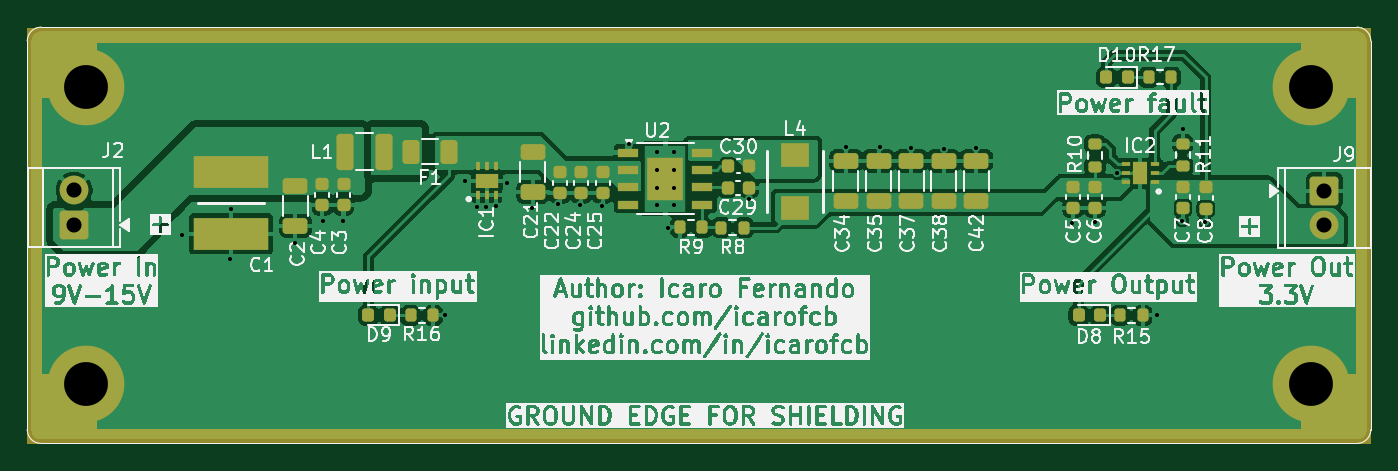
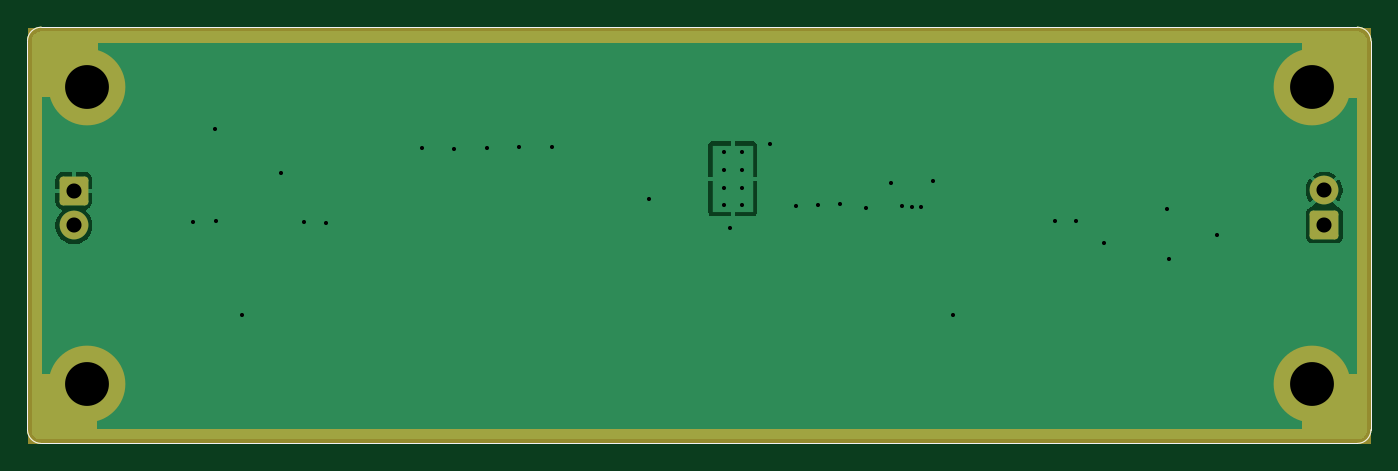
Circuit board: 11 layer files. Board 98.1 x 30.4 mm.
- bottom_copper: 3v3-regulator-B_Cu.gbr (11987 bytes)
- bottom_mask: 3v3-regulator-B_Mask.gbr (4282 bytes)
- paste: 3v3-regulator-B_Paste.gbr (1014 bytes)
- bottom_silk: 3v3-regulator-B_Silkscreen.gbr (1015 bytes)
- outline: 3v3-regulator-Edge_Cuts.gbr (987 bytes)
- top_copper: 3v3-regulator-F_Cu.gbr (124673 bytes)
- top_mask: 3v3-regulator-F_Mask.gbr (8525 bytes)
- paste: 3v3-regulator-F_Paste.gbr (5792 bytes)
- top_silk: 3v3-regulator-F_Silkscreen.gbr (344130 bytes)
- drill: 3v3-regulator-NPTH.drl (264 bytes)
- drill: 3v3-regulator-PTH.drl (1208 bytes)

=== bottom_copper: 3v3-regulator-B_Cu.gbr (11987 bytes, source omitted) ===
=== bottom_mask: 3v3-regulator-B_Mask.gbr ===
%TF.GenerationSoftware,KiCad,Pcbnew,10.0.4*%
%TF.CreationDate,2026-06-29T01:28:07-03:00*%
%TF.ProjectId,3v3-regulator,3376332d-7265-4677-956c-61746f722e6b,1*%
%TF.SameCoordinates,Original*%
%TF.FileFunction,Soldermask,Bot*%
%TF.FilePolarity,Negative*%
%FSLAX46Y46*%
G04 Gerber Fmt 4.6, Leading zero omitted, Abs format (unit mm)*
G04 Created by KiCad (PCBNEW 10.0.4) date 2026-06-29 01:28:07*
%MOMM*%
%LPD*%
G01*
G04 APERTURE LIST*
G04 Aperture macros list*
%AMRoundRect*
0 Rectangle with rounded corners*
0 $1 Rounding radius*
0 $2 $3 $4 $5 $6 $7 $8 $9 X,Y pos of 4 corners*
0 Add a 4 corners polygon primitive as box body*
4,1,4,$2,$3,$4,$5,$6,$7,$8,$9,$2,$3,0*
0 Add four circle primitives for the rounded corners*
1,1,$1+$1,$2,$3*
1,1,$1+$1,$4,$5*
1,1,$1+$1,$6,$7*
1,1,$1+$1,$8,$9*
0 Add four rect primitives between the rounded corners*
20,1,$1+$1,$2,$3,$4,$5,0*
20,1,$1+$1,$4,$5,$6,$7,0*
20,1,$1+$1,$6,$7,$8,$9,0*
20,1,$1+$1,$8,$9,$2,$3,0*%
G04 Aperture macros list end*
%ADD10C,0.050000*%
%ADD11RoundRect,0.250001X-0.799999X0.799999X-0.799999X-0.799999X0.799999X-0.799999X0.799999X0.799999X0*%
%ADD12C,2.100000*%
%ADD13C,5.600000*%
%ADD14RoundRect,0.250001X0.799999X-0.799999X0.799999X0.799999X-0.799999X0.799999X-0.799999X-0.799999X0*%
%TA.AperFunction,Profile*%
%ADD15C,0.050000*%
%TD*%
G04 APERTURE END LIST*
D10*
X93035954Y-106555070D02*
X190992977Y-106555070D01*
X190992977Y-107555070D01*
X93035954Y-107555070D01*
X93035954Y-106555070D01*
G36*
X93035954Y-106555070D02*
G01*
X190992977Y-106555070D01*
X190992977Y-107555070D01*
X93035954Y-107555070D01*
X93035954Y-106555070D01*
G37*
X93042976Y-77280001D02*
X94042976Y-77280001D01*
X94042976Y-107560000D01*
X93042976Y-107560000D01*
X93042976Y-77280001D01*
G36*
X93042976Y-77280001D02*
G01*
X94042976Y-77280001D01*
X94042976Y-107560000D01*
X93042976Y-107560000D01*
X93042976Y-77280001D01*
G37*
X93050000Y-77275070D02*
X191000000Y-77275070D01*
X191000000Y-78275070D01*
X93050000Y-78275070D01*
X93050000Y-77275070D01*
G36*
X93050000Y-77275070D02*
G01*
X191000000Y-77275070D01*
X191000000Y-78275070D01*
X93050000Y-78275070D01*
X93050000Y-77275070D01*
G37*
X94042975Y-102550141D02*
X98042975Y-102550141D01*
X98042975Y-106550141D01*
X94042975Y-106550141D01*
X94042975Y-102550141D01*
G36*
X94042975Y-102550141D02*
G01*
X98042975Y-102550141D01*
X98042975Y-106550141D01*
X94042975Y-106550141D01*
X94042975Y-102550141D01*
G37*
X94049998Y-78275069D02*
X98049998Y-78275069D01*
X98049998Y-82275069D01*
X94049998Y-82275069D01*
X94049998Y-78275069D01*
G36*
X94049998Y-78275069D02*
G01*
X98049998Y-78275069D01*
X98049998Y-82275069D01*
X94049998Y-82275069D01*
X94049998Y-78275069D01*
G37*
X186000000Y-78260000D02*
X190000000Y-78260000D01*
X190000000Y-82260000D01*
X186000000Y-82260000D01*
X186000000Y-78260000D01*
G36*
X186000000Y-78260000D02*
G01*
X190000000Y-78260000D01*
X190000000Y-82260000D01*
X186000000Y-82260000D01*
X186000000Y-78260000D01*
G37*
X186042977Y-102550141D02*
X190042977Y-102550141D01*
X190042977Y-106550141D01*
X186042977Y-106550141D01*
X186042977Y-102550141D01*
G36*
X186042977Y-102550141D02*
G01*
X190042977Y-102550141D01*
X190042977Y-106550141D01*
X186042977Y-106550141D01*
X186042977Y-102550141D01*
G37*
X190042976Y-77280000D02*
X191042976Y-77280000D01*
X191042976Y-107560000D01*
X190042976Y-107560000D01*
X190042976Y-77280000D01*
G36*
X190042976Y-77280000D02*
G01*
X191042976Y-77280000D01*
X191042976Y-107560000D01*
X190042976Y-107560000D01*
X190042976Y-77280000D01*
G37*
D11*
%TO.C,J9*%
X187672500Y-89140000D03*
D12*
X187672500Y-91680000D03*
%TD*%
D13*
%TO.C,H1*%
X97282900Y-81572900D03*
%TD*%
%TO.C,H3*%
X97275877Y-103262170D03*
%TD*%
D14*
%TO.C,J2*%
X96410000Y-91642100D03*
D12*
X96410000Y-89102100D03*
%TD*%
D13*
%TO.C,H4*%
X186690077Y-103262170D03*
%TD*%
%TO.C,H2*%
X186697100Y-81572900D03*
%TD*%
D15*
X93000000Y-78210000D02*
G75*
G02*
X94000000Y-77210000I1000000J0D01*
G01*
X93000000Y-106590000D02*
X93000000Y-78210000D01*
X94000000Y-77210000D02*
X190060000Y-77210000D01*
X94000000Y-107590000D02*
G75*
G02*
X93000000Y-106590000I0J1000000D01*
G01*
X190060000Y-77210000D02*
G75*
G02*
X191060000Y-78210000I0J-1000000D01*
G01*
X190060000Y-107590000D02*
X94000000Y-107590000D01*
X191060000Y-78210000D02*
X191060000Y-106590000D01*
X191060000Y-106590000D02*
G75*
G02*
X190060000Y-107590000I-1000000J0D01*
G01*
M02*

=== paste: 3v3-regulator-B_Paste.gbr ===
%TF.GenerationSoftware,KiCad,Pcbnew,10.0.4*%
%TF.CreationDate,2026-06-29T01:28:07-03:00*%
%TF.ProjectId,3v3-regulator,3376332d-7265-4677-956c-61746f722e6b,1*%
%TF.SameCoordinates,Original*%
%TF.FileFunction,Paste,Bot*%
%TF.FilePolarity,Positive*%
%FSLAX46Y46*%
G04 Gerber Fmt 4.6, Leading zero omitted, Abs format (unit mm)*
G04 Created by KiCad (PCBNEW 10.0.4) date 2026-06-29 01:28:07*
%MOMM*%
%LPD*%
G01*
G04 APERTURE LIST*
%TA.AperFunction,Profile*%
%ADD10C,0.050000*%
%TD*%
G04 APERTURE END LIST*
D10*
X93000000Y-78210000D02*
G75*
G02*
X94000000Y-77210000I1000000J0D01*
G01*
X93000000Y-106590000D02*
X93000000Y-78210000D01*
X94000000Y-77210000D02*
X190060000Y-77210000D01*
X94000000Y-107590000D02*
G75*
G02*
X93000000Y-106590000I0J1000000D01*
G01*
X190060000Y-77210000D02*
G75*
G02*
X191060000Y-78210000I0J-1000000D01*
G01*
X190060000Y-107590000D02*
X94000000Y-107590000D01*
X191060000Y-78210000D02*
X191060000Y-106590000D01*
X191060000Y-106590000D02*
G75*
G02*
X190060000Y-107590000I-1000000J0D01*
G01*
M02*

=== bottom_silk: 3v3-regulator-B_Silkscreen.gbr ===
%TF.GenerationSoftware,KiCad,Pcbnew,10.0.4*%
%TF.CreationDate,2026-06-29T01:28:07-03:00*%
%TF.ProjectId,3v3-regulator,3376332d-7265-4677-956c-61746f722e6b,1*%
%TF.SameCoordinates,Original*%
%TF.FileFunction,Legend,Bot*%
%TF.FilePolarity,Positive*%
%FSLAX46Y46*%
G04 Gerber Fmt 4.6, Leading zero omitted, Abs format (unit mm)*
G04 Created by KiCad (PCBNEW 10.0.4) date 2026-06-29 01:28:07*
%MOMM*%
%LPD*%
G01*
G04 APERTURE LIST*
%TA.AperFunction,Profile*%
%ADD10C,0.050000*%
%TD*%
G04 APERTURE END LIST*
D10*
X93000000Y-78210000D02*
G75*
G02*
X94000000Y-77210000I1000000J0D01*
G01*
X93000000Y-106590000D02*
X93000000Y-78210000D01*
X94000000Y-77210000D02*
X190060000Y-77210000D01*
X94000000Y-107590000D02*
G75*
G02*
X93000000Y-106590000I0J1000000D01*
G01*
X190060000Y-77210000D02*
G75*
G02*
X191060000Y-78210000I0J-1000000D01*
G01*
X190060000Y-107590000D02*
X94000000Y-107590000D01*
X191060000Y-78210000D02*
X191060000Y-106590000D01*
X191060000Y-106590000D02*
G75*
G02*
X190060000Y-107590000I-1000000J0D01*
G01*
M02*

=== outline: 3v3-regulator-Edge_Cuts.gbr ===
%TF.GenerationSoftware,KiCad,Pcbnew,10.0.4*%
%TF.CreationDate,2026-06-29T01:28:07-03:00*%
%TF.ProjectId,3v3-regulator,3376332d-7265-4677-956c-61746f722e6b,1*%
%TF.SameCoordinates,Original*%
%TF.FileFunction,Profile,NP*%
%FSLAX46Y46*%
G04 Gerber Fmt 4.6, Leading zero omitted, Abs format (unit mm)*
G04 Created by KiCad (PCBNEW 10.0.4) date 2026-06-29 01:28:07*
%MOMM*%
%LPD*%
G01*
G04 APERTURE LIST*
%TA.AperFunction,Profile*%
%ADD10C,0.050000*%
%TD*%
G04 APERTURE END LIST*
D10*
X93000000Y-78210000D02*
G75*
G02*
X94000000Y-77210000I1000000J0D01*
G01*
X93000000Y-106590000D02*
X93000000Y-78210000D01*
X94000000Y-77210000D02*
X190060000Y-77210000D01*
X94000000Y-107590000D02*
G75*
G02*
X93000000Y-106590000I0J1000000D01*
G01*
X190060000Y-77210000D02*
G75*
G02*
X191060000Y-78210000I0J-1000000D01*
G01*
X190060000Y-107590000D02*
X94000000Y-107590000D01*
X191060000Y-78210000D02*
X191060000Y-106590000D01*
X191060000Y-106590000D02*
G75*
G02*
X190060000Y-107590000I-1000000J0D01*
G01*
M02*

=== top_copper: 3v3-regulator-F_Cu.gbr (124673 bytes, source omitted) ===
=== top_mask: 3v3-regulator-F_Mask.gbr (8525 bytes, source omitted) ===
=== paste: 3v3-regulator-F_Paste.gbr ===
%TF.GenerationSoftware,KiCad,Pcbnew,10.0.4*%
%TF.CreationDate,2026-06-29T01:28:07-03:00*%
%TF.ProjectId,3v3-regulator,3376332d-7265-4677-956c-61746f722e6b,1*%
%TF.SameCoordinates,Original*%
%TF.FileFunction,Paste,Top*%
%TF.FilePolarity,Positive*%
%FSLAX46Y46*%
G04 Gerber Fmt 4.6, Leading zero omitted, Abs format (unit mm)*
G04 Created by KiCad (PCBNEW 10.0.4) date 2026-06-29 01:28:07*
%MOMM*%
%LPD*%
G01*
G04 APERTURE LIST*
G04 Aperture macros list*
%AMRoundRect*
0 Rectangle with rounded corners*
0 $1 Rounding radius*
0 $2 $3 $4 $5 $6 $7 $8 $9 X,Y pos of 4 corners*
0 Add a 4 corners polygon primitive as box body*
4,1,4,$2,$3,$4,$5,$6,$7,$8,$9,$2,$3,0*
0 Add four circle primitives for the rounded corners*
1,1,$1+$1,$2,$3*
1,1,$1+$1,$4,$5*
1,1,$1+$1,$6,$7*
1,1,$1+$1,$8,$9*
0 Add four rect primitives between the rounded corners*
20,1,$1+$1,$2,$3,$4,$5,0*
20,1,$1+$1,$4,$5,$6,$7,0*
20,1,$1+$1,$6,$7,$8,$9,0*
20,1,$1+$1,$8,$9,$2,$3,0*%
G04 Aperture macros list end*
%ADD10RoundRect,0.200000X0.200000X0.275000X-0.200000X0.275000X-0.200000X-0.275000X0.200000X-0.275000X0*%
%ADD11R,2.100000X1.800000*%
%ADD12RoundRect,0.250000X-0.375000X-1.075000X0.375000X-1.075000X0.375000X1.075000X-0.375000X1.075000X0*%
%ADD13RoundRect,0.225000X-0.250000X0.225000X-0.250000X-0.225000X0.250000X-0.225000X0.250000X0.225000X0*%
%ADD14RoundRect,0.218750X0.218750X0.256250X-0.218750X0.256250X-0.218750X-0.256250X0.218750X-0.256250X0*%
%ADD15RoundRect,0.250000X0.650000X-0.325000X0.650000X0.325000X-0.650000X0.325000X-0.650000X-0.325000X0*%
%ADD16RoundRect,0.200000X-0.200000X-0.275000X0.200000X-0.275000X0.200000X0.275000X-0.200000X0.275000X0*%
%ADD17R,2.600000X3.100000*%
%ADD18R,1.550000X0.600000*%
%ADD19RoundRect,0.225000X-0.225000X-0.250000X0.225000X-0.250000X0.225000X0.250000X-0.225000X0.250000X0*%
%ADD20R,0.350000X0.600000*%
%ADD21R,1.700000X1.100000*%
%ADD22R,0.600000X0.350000*%
%ADD23R,1.100000X1.700000*%
%ADD24RoundRect,0.250000X-0.650000X0.325000X-0.650000X-0.325000X0.650000X-0.325000X0.650000X0.325000X0*%
%ADD25RoundRect,0.250000X-0.375000X-0.625000X0.375000X-0.625000X0.375000X0.625000X-0.375000X0.625000X0*%
%ADD26RoundRect,0.200000X0.275000X-0.200000X0.275000X0.200000X-0.275000X0.200000X-0.275000X-0.200000X0*%
%ADD27R,5.510000X2.390000*%
%TA.AperFunction,Profile*%
%ADD28C,0.050000*%
%TD*%
G04 APERTURE END LIST*
D10*
%TO.C,R8*%
X145310000Y-91830000D03*
X143660000Y-91830000D03*
%TD*%
D11*
%TO.C,L4*%
X149040000Y-86530000D03*
X149040000Y-90430000D03*
%TD*%
D12*
%TO.C,L1*%
X116210000Y-86295000D03*
X119010000Y-86295000D03*
%TD*%
D13*
%TO.C,C22*%
X131860000Y-87785000D03*
X131860000Y-89335000D03*
%TD*%
%TO.C,C6*%
X170930000Y-88845000D03*
X170930000Y-90395000D03*
%TD*%
D14*
%TO.C,D8*%
X171305000Y-98245000D03*
X169730000Y-98245000D03*
%TD*%
%TO.C,D10*%
X173330000Y-80875000D03*
X171755000Y-80875000D03*
%TD*%
D15*
%TO.C,C38*%
X159880000Y-89895000D03*
X159880000Y-86945000D03*
%TD*%
D13*
%TO.C,C25*%
X134990000Y-87785000D03*
X134990000Y-89335000D03*
%TD*%
%TO.C,C4*%
X114530000Y-88660000D03*
X114530000Y-90210000D03*
%TD*%
D15*
%TO.C,C37*%
X157510000Y-89895000D03*
X157510000Y-86945000D03*
%TD*%
%TO.C,C34*%
X152750000Y-89895000D03*
X152750000Y-86945000D03*
%TD*%
D16*
%TO.C,R16*%
X120972500Y-98245000D03*
X122622500Y-98245000D03*
%TD*%
D17*
%TO.C,U2*%
X139580000Y-88260000D03*
D18*
X136880000Y-86355000D03*
X136880000Y-87625000D03*
X136880000Y-88895000D03*
X136880000Y-90165000D03*
X142280000Y-90165000D03*
X142280000Y-88895000D03*
X142280000Y-87625000D03*
X142280000Y-86355000D03*
%TD*%
D16*
%TO.C,R17*%
X174840000Y-80855000D03*
X176490000Y-80855000D03*
%TD*%
D13*
%TO.C,C5*%
X169330000Y-88840000D03*
X169330000Y-90390000D03*
%TD*%
D10*
%TO.C,R9*%
X142280000Y-91820000D03*
X140630000Y-91820000D03*
%TD*%
D16*
%TO.C,R15*%
X172765000Y-98245000D03*
X174415000Y-98245000D03*
%TD*%
D19*
%TO.C,C30*%
X144135000Y-87350000D03*
X145685000Y-87350000D03*
%TD*%
D13*
%TO.C,C8*%
X179000000Y-88905000D03*
X179000000Y-90455000D03*
%TD*%
D20*
%TO.C,IC1*%
X125895000Y-89455000D03*
X126545000Y-89455000D03*
X127195000Y-89455000D03*
X127195000Y-87355000D03*
X126545000Y-87355000D03*
X125895000Y-87355000D03*
D21*
X126545000Y-88405000D03*
%TD*%
D22*
%TO.C,IC2*%
X175280000Y-88525000D03*
X175280000Y-87875000D03*
X175280000Y-87225000D03*
X173180000Y-87225000D03*
X173180000Y-87875000D03*
X173180000Y-88525000D03*
D23*
X174230000Y-87875000D03*
%TD*%
D24*
%TO.C,C2*%
X112570000Y-88780000D03*
X112570000Y-91730000D03*
%TD*%
D14*
%TO.C,D9*%
X119462500Y-98225000D03*
X117887500Y-98225000D03*
%TD*%
D25*
%TO.C,F1*%
X121010000Y-86295000D03*
X123810000Y-86295000D03*
%TD*%
D19*
%TO.C,C29*%
X144120000Y-88920000D03*
X145670000Y-88920000D03*
%TD*%
D24*
%TO.C,C21*%
X129900000Y-86295000D03*
X129900000Y-89245000D03*
%TD*%
D13*
%TO.C,C3*%
X116080000Y-88660000D03*
X116080000Y-90210000D03*
%TD*%
D26*
%TO.C,R10*%
X170930000Y-87390000D03*
X170930000Y-85740000D03*
%TD*%
D15*
%TO.C,C42*%
X162260000Y-89895000D03*
X162260000Y-86945000D03*
%TD*%
D27*
%TO.C,C1*%
X107880000Y-87770000D03*
X107880000Y-92290000D03*
%TD*%
D13*
%TO.C,C7*%
X177340000Y-88855000D03*
X177340000Y-90405000D03*
%TD*%
D26*
%TO.C,R11*%
X177330000Y-87370000D03*
X177330000Y-85720000D03*
%TD*%
D13*
%TO.C,C24*%
X133410000Y-87785000D03*
X133410000Y-89335000D03*
%TD*%
D15*
%TO.C,C35*%
X155140000Y-89895000D03*
X155140000Y-86945000D03*
%TD*%
D28*
X93000000Y-78210000D02*
G75*
G02*
X94000000Y-77210000I1000000J0D01*
G01*
X93000000Y-106590000D02*
X93000000Y-78210000D01*
X94000000Y-77210000D02*
X190060000Y-77210000D01*
X94000000Y-107590000D02*
G75*
G02*
X93000000Y-106590000I0J1000000D01*
G01*
X190060000Y-77210000D02*
G75*
G02*
X191060000Y-78210000I0J-1000000D01*
G01*
X190060000Y-107590000D02*
X94000000Y-107590000D01*
X191060000Y-78210000D02*
X191060000Y-106590000D01*
X191060000Y-106590000D02*
G75*
G02*
X190060000Y-107590000I-1000000J0D01*
G01*
M02*

=== top_silk: 3v3-regulator-F_Silkscreen.gbr (344130 bytes, source omitted) ===
=== drill: 3v3-regulator-NPTH.drl ===
M48
; DRILL file KiCad 10.0.4 date 2026-06-29T01:28:09
; FORMAT={-:-/ absolute / metric / decimal}
; #@! TF.CreationDate,2026-06-29T01:28:09-03:00
; #@! TF.GenerationSoftware,Kicad,Pcbnew,10.0.4
; #@! TF.FileFunction,NonPlated,1,2,NPTH
FMAT,2
METRIC
%
G90
G05
M30

=== drill: 3v3-regulator-PTH.drl ===
M48
; DRILL file KiCad 10.0.4 date 2026-06-29T01:28:09
; FORMAT={-:-/ absolute / metric / decimal}
; #@! TF.CreationDate,2026-06-29T01:28:09-03:00
; #@! TF.GenerationSoftware,Kicad,Pcbnew,10.0.4
; #@! TF.FileFunction,Plated,1,2,PTH
FMAT,2
METRIC
; #@! TA.AperFunction,Plated,PTH,ViaDrill
T1C0.300
; #@! TA.AperFunction,Plated,PTH,ComponentDrill
T2C0.300
; #@! TA.AperFunction,Plated,PTH,ComponentDrill
T3C1.100
; #@! TA.AperFunction,Plated,PTH,ComponentDrill
T4C3.200
%
G90
G05
T1
X104.26Y-92.38
X107.76Y-94.13
X107.86Y-90.48
X112.51Y-92.98
X114.56Y-91.33
X116.06Y-91.33
X123.515Y-98.235
X124.95Y-88.45
X125.85Y-90.3
X126.5Y-90.3
X127.2Y-90.25
X128.0Y-88.55
X129.84Y-90.41
X131.76Y-90.11
X133.37Y-90.22
X134.96Y-90.27
X136.9Y-85.73
X139.79Y-91.87
X145.66Y-89.735
X152.79Y-85.98
X155.21Y-85.95
X157.5Y-85.99
X159.92Y-86.09
X162.26Y-86.01
X169.275Y-91.475
X170.9Y-91.45
X172.55Y-87.875
X175.425Y-98.25
X177.3Y-91.325
X177.35Y-84.65
X178.95Y-91.425
T2
X138.93Y-86.31
X138.93Y-87.61
X138.93Y-88.91
X138.93Y-90.21
X140.23Y-86.31
X140.23Y-87.61
X140.23Y-88.91
X140.23Y-90.21
T3
X96.41Y-89.102
X96.41Y-91.642
X187.672Y-89.14
X187.672Y-91.68
T4
X97.276Y-103.262
X97.283Y-81.573
X186.69Y-103.262
X186.697Y-81.573
M30
